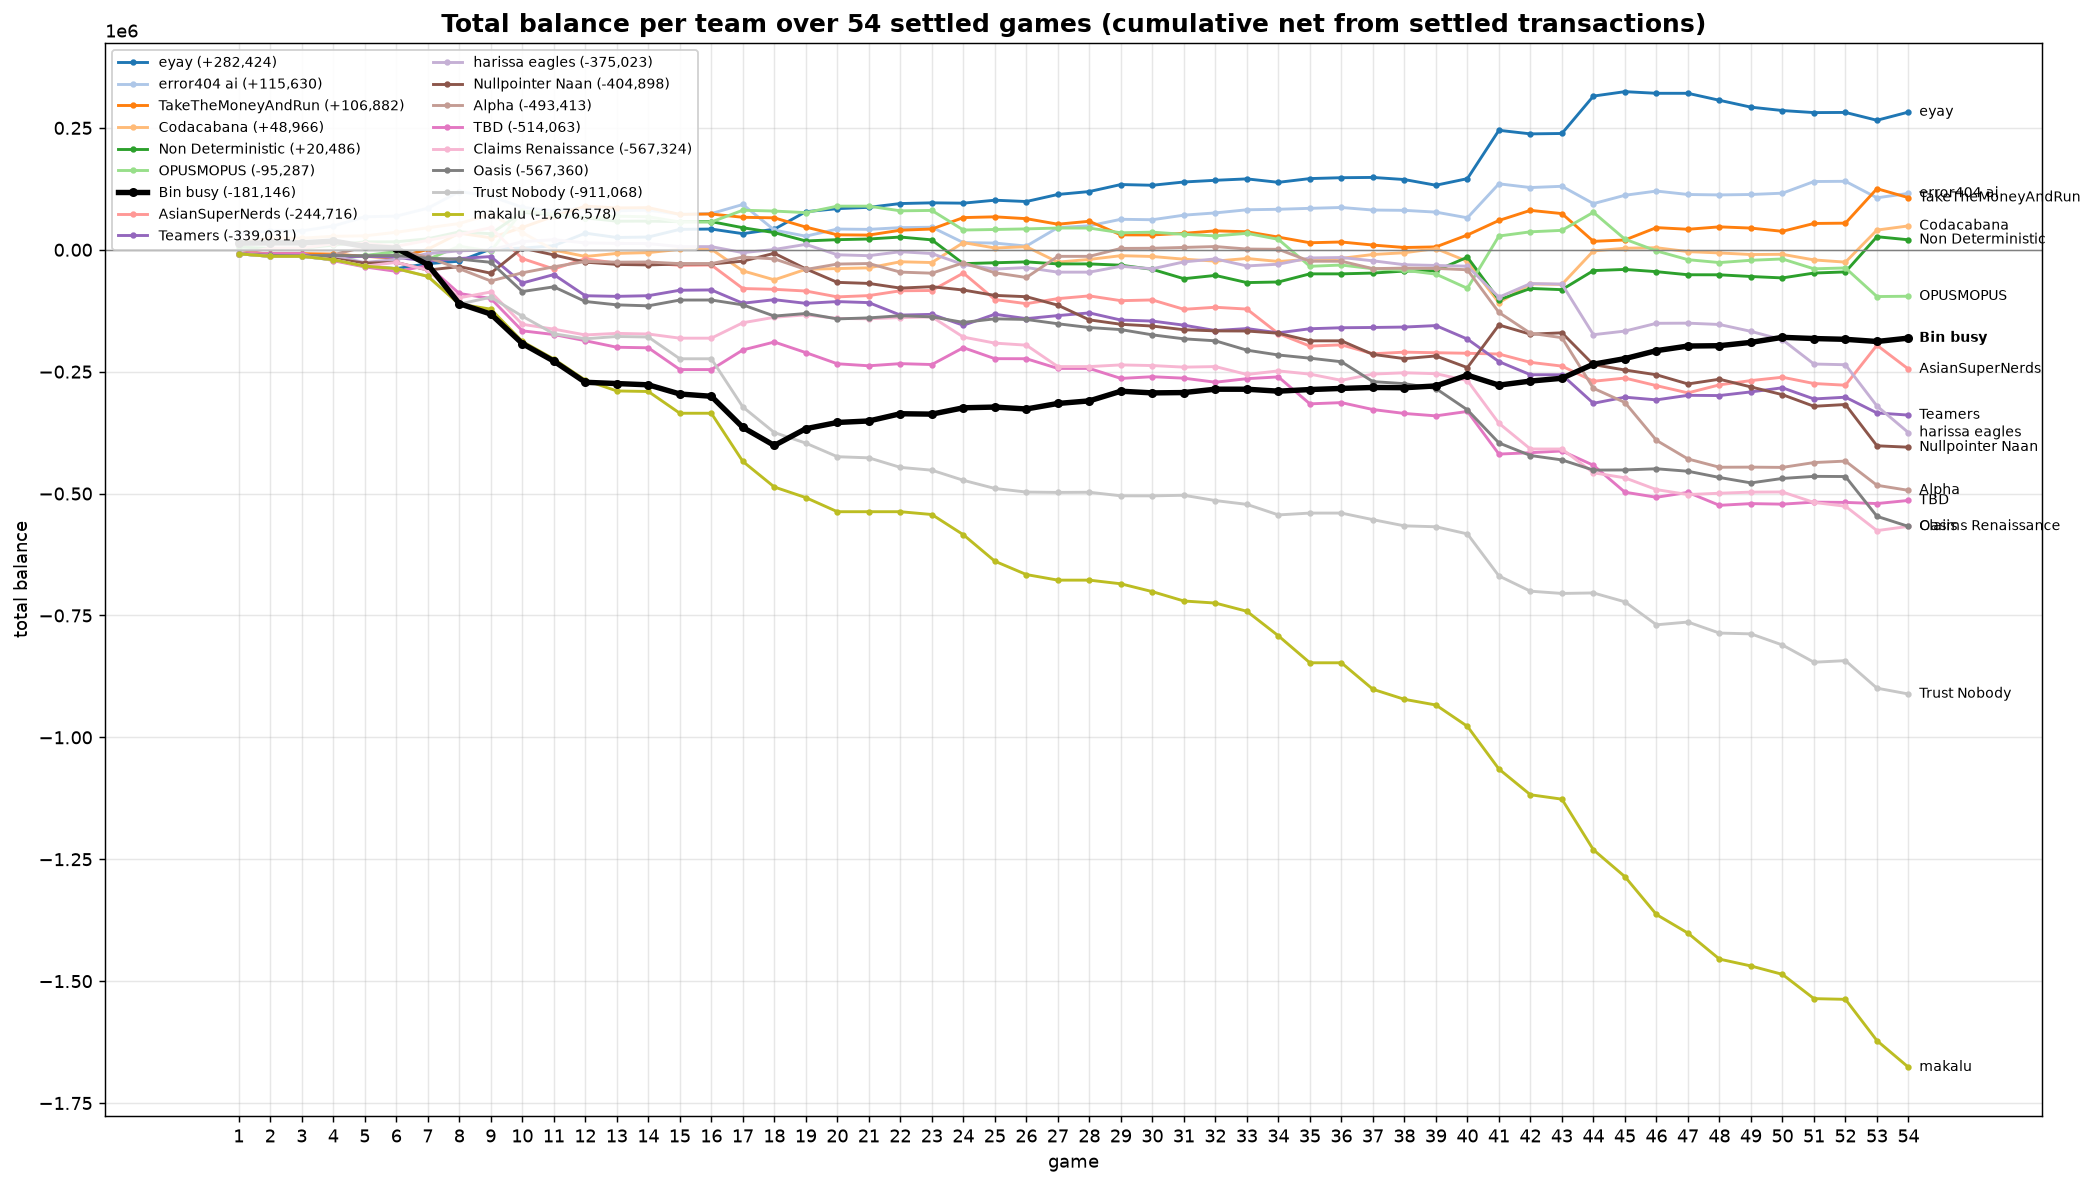

Data behind this chart, as committed beside it:
game, eyay, error404 ai, TakeTheMoneyAndRun, Codacabana, Non Deterministic, OPUSMOPUS, Bin busy, AsianSuperNerds, Teamers, harissa eagles, Nullpointer Naan, Alpha, TBD, Claims Renaissance, Oasis, Trust Nobody, makalu
1, -8274, 33436, -8274, 13441, 5683, -8274, 13502, -8274, -8274, -8274, -8274, -8274, -8274, -8274, -8274, -8274, -8274
2, -13418, 38239, -7862, 23797, 2849, -13418, 14223, 3377, -11130, -13418, -11528, -13418, -7820, -13418, -11617, -13418, -13418
3, -13418, 38642, -7903, 23797, 3249, -13418, 14223, 3377, -11130, -13418, -11528, -13418, -7820, -13418, -12379, -13418, -13418
4, -20541, 48769, -8857, 27644, 9520, -20541, 17744, 12392, -15019, -13088, -18473, -10291, -22348, -20541, -11679, -20541, -20541
5, -33606, 67725, -13454, 28641, 16149, -11717, 7139, 13465, -13338, -26152, -27389, 6114, -35155, -33606, -12155, -33606, -33606
6, -38649, 69007, -16737, 35881, 16363, -3887, 3199, 7087, -15566, -19777, -25865, 900.1, -44238, -25808, -11661, -38649, -38649
7, -28534, 85197, 1000, 45173, 22547, -19719, -30369, 19362, -23293, -8004, -41697, -15710, -32700, -41640, -17329, -54481, -54481
8, -23383, 119503, 34037, 53823, 36804, 7351, -110443, 31654, -18009, -2110, -34406, -38841, -89605, -98544, -19098, -111386, -111386
9, 1674, 109757, 24657, 73318, 32885, -2993, -131840, 45260, -13874, -504.1, -47995, -63928, -99948, -86544, -25685, -97362, -121729
10, 3323, 87149, 45710, 35425, 76869, 79611, -192346, -18027, -68183, 16664, 3582, -47221, -166204, -152800, -85653, -136189, -187985
11, 8312, 79705, 68887, -591.2, 71781, 73427, -228363, -39379, -50858, 20689, -10609, -34928, -173780, -162774, -75992, -172205, -224002
12, 34091, 85490, 89445, -13688, 65490, 64916, -271744, -18303, -94239, 14141, -25331, -23950, -186501, -174640, -106032, -182578, -267383
13, 25218, 80092, 85802, -7482, 58638, 68857, -274350, -27666, -95533, 13089, -29995, -25386, -199913, -171423, -112943, -177802, -289515
14, 26159, 81284, 86394, -5796, 58755, 67748, -276950, -27064, -94173, 12729, -31104, -25070, -201022, -172753, -114959, -178911, -290624
15, 41900, 72751, 72646, 864.1, 57731, 56971, -295752, -31932, -82955, 6467, -29174, -28417, -245655, -181287, -103090, -223544, -335256
16, 42538, 74329, 73336, 1254, 57789, 56971, -300473, -31242, -82349, 6467, -29174, -28417, -245655, -181287, -103019, -223544, -335256
17, 33048, 92905, 66637, -43208, 45211, 81112, -364262, -79456, -109635, -5834, -23376, -14936, -205456, -149666, -112974, -322324, -434036
18, 42225, 40418, 65529, -61642, 35216, 79397, -401344, -81086, -102358, 655.9, -7157, -18656, -189141, -138427, -135970, -374811, -486524
19, 78100, 27906, 46521, -40004, 18137, 76214, -366936, -84581, -109842, 11079, -39178, -40419, -210904, -133428, -130661, -396574, -508287
20, 84376, 42517, 30696, -38511, 20738, 89467, -354171, -96607, -106238, -10251, -66792, -29311, -233776, -140802, -141763, -424398, -537191
21, 87100, 41850, 30183, -37055, 22113, 89467, -351091, -93967, -108364, -12065, -69002, -28188, -237917, -141511, -139678, -426700, -537191
22, 94829, 45412, 40183, -24580, 26113, 79889, -336251, -84067, -133942, -3986, -78579, -45766, -233495, -139054, -135256, -446278, -537191
23, 96279, 46242, 42534, -26164, 20340, 80723, -337072, -83525, -132457, -7769, -75712, -48008, -235361, -137616, -137560, -452051, -542964
24, 95630, 14756, 66044, 14753, -28410, 40531, -324059, -47719, -154859, -30323, -82562, -26728, -200770, -179051, -148924, -472766, -584400
25, 101677, 13779, 67577, 3704, -26608, 41633, -322595, -102012, -132241, -39549, -93555, -47122, -223302, -191393, -141596, -489518, -638692
26, 98989, 7630, 63826, 6266, -24844, 42848, -326525, -110513, -141205, -36453, -96233, -56834, -223425, -195643, -142873, -496899, -666094
27, 113482, 45521, 52487, -25290, -28972, 44578, -315174, -100162, -134950, -45860, -113604, -13467, -243358, -239549, -151717, -497617, -677542
28, 119448, 49164, 58472, -19766, -28972, 44578, -309876, -94544, -129451, -45860, -143713, -13467, -243358, -239549, -159477, -497282, -677542
29, 133820, 62536, 30600, -12097, -31630, 34885, -290053, -104392, -144123, -33849, -152783, 2788, -263801, -236106, -163687, -504625, -685050
30, 132334, 61640, 30469, -13724, -40115, 36092, -293516, -102878, -146198, -38966, -156421, 3091, -260367, -237466, -174484, -504684, -701135
31, 139049, 71007, 33775, -19287, -59308, 31792, -292826, -122071, -154630, -24859, -163954, 4823, -263334, -240673, -182603, -503448, -720328
32, 142520, 75645, 38825, -23270, -52564, 28512, -285939, -117863, -165631, -18717, -166347, 6622, -271613, -239538, -186708, -514338, -724560
33, 145411, 82053, 36986, -17819, -67287, 33778, -286002, -121610, -161582, -33146, -166598, 1543, -264364, -255718, -205879, -522136, -741389
34, 138347, 83078, 26002, -23954, -66046, 21411, -289950, -171990, -170337, -29554, -171165, 961.7, -260720, -248381, -215778, -543786, -791769
35, 146039, 85021, 14419, -19588, -49372, -33855, -286649, -197537, -161950, -16703, -186719, -23473, -315987, -255015, -222302, -540005, -847036
36, 147836, 86774, 15983, -17578, -49372, -31311, -284342, -194972, -159889, -15834, -186719, -23473, -313445, -267712, -229617, -540005, -847036
37, 148407, 81510, 9699, -9640, -47714, -38865, -282403, -213233, -159339, -22580, -214512, -38650, -327649, -254889, -270388, -553495, -901350
38, 144044, 80872, 4679, -6083, -43633, -41992, -282907, -209942, -158463, -30624, -223289, -37612, -335692, -252279, -274590, -566197, -921981
39, 132391, 77256, 5908, 2496, -42908, -49913, -279230, -211127, -155461, -32152, -217746, -38124, -340606, -254106, -284551, -568077, -933633
40, 145893, 65583, 30303, -23713, -15207, -79087, -257153, -212225, -183128, -33682, -241634, -41005, -331525, -268253, -328324, -582727, -977406
41, 245061, 135314, 60118, -108662, -102728, 28207, -277576, -213787, -229369, -97273, -154270, -128525, -419019, -355773, -396132, -668915, -1064926
42, 237728, 127647, 80861, -69985, -79306, 36843, -269297, -230861, -256203, -69308, -173157, -171189, -416154, -408561, -421929, -700193, -1117714
43, 238543, 130225, 74220, -71051, -81783, 39860, -263496, -238549, -256341, -70319, -170278, -180242, -412654, -408598, -430982, -704834, -1126766
44, 315237, 94668, 17322, -2295, -42692, 76907, -234593, -269675, -314823, -174127, -235498, -284050, -442014, -457331, -451865, -703775, -1230574
45, 324323, 111805, 20125, 3216, -40291, 21766, -223203, -263103, -302274, -166734, -246601, -313225, -497155, -467737, -451525, -722000, -1285715
46, 320933, 120455, 45484, 4232, -44870, -2295, -206894, -278651, -307812, -150788, -256352, -390803, -507602, -491893, -449146, -769146, -1363293
47, 320939, 113405, 42063, -3765, -51207, -20294, -197407, -293479, -298501, -150483, -275192, -428989, -497590, -501997, -454206, -763475, -1401480
48, 306609, 112526, 47040, -6458, -51315, -26243, -196730, -277032, -298965, -153216, -265478, -445990, -524111, -499322, -466970, -786097, -1454771
49, 292519, 113406, 44499, -9740, -54812, -21522, -189880, -268238, -291458, -167306, -281290, -445780, -520582, -497014, -478112, -787740, -1468861
50, 285572, 116082, 37863, -9293, -57699, -18848, -179553, -261393, -283043, -184537, -297152, -446304, -521706, -496694, -468952, -810568, -1486092
51, 281378, 139988, 53987, -20796, -47716, -39062, -182037, -274266, -305944, -234285, -320978, -436397, -517576, -518163, -464707, -845912, -1535840
52, 281699, 140465, 54640, -25347, -45365, -37233, -183636, -277761, -302340, -235750, -317335, -433384, -518093, -526019, -465055, -842646, -1537305
53, 265617, 106591, 125321, 40426, 26791, -95913, -188087, -195722, -334643, -320419, -402003, -482964, -520489, -575959, -546631, -899092, -1621974
54, 282424, 115630, 106882, 48966, 20486, -95287, -181146, -244716, -339031, -375023, -404898, -493413, -514063, -567324, -567360, -911068, -1676578
